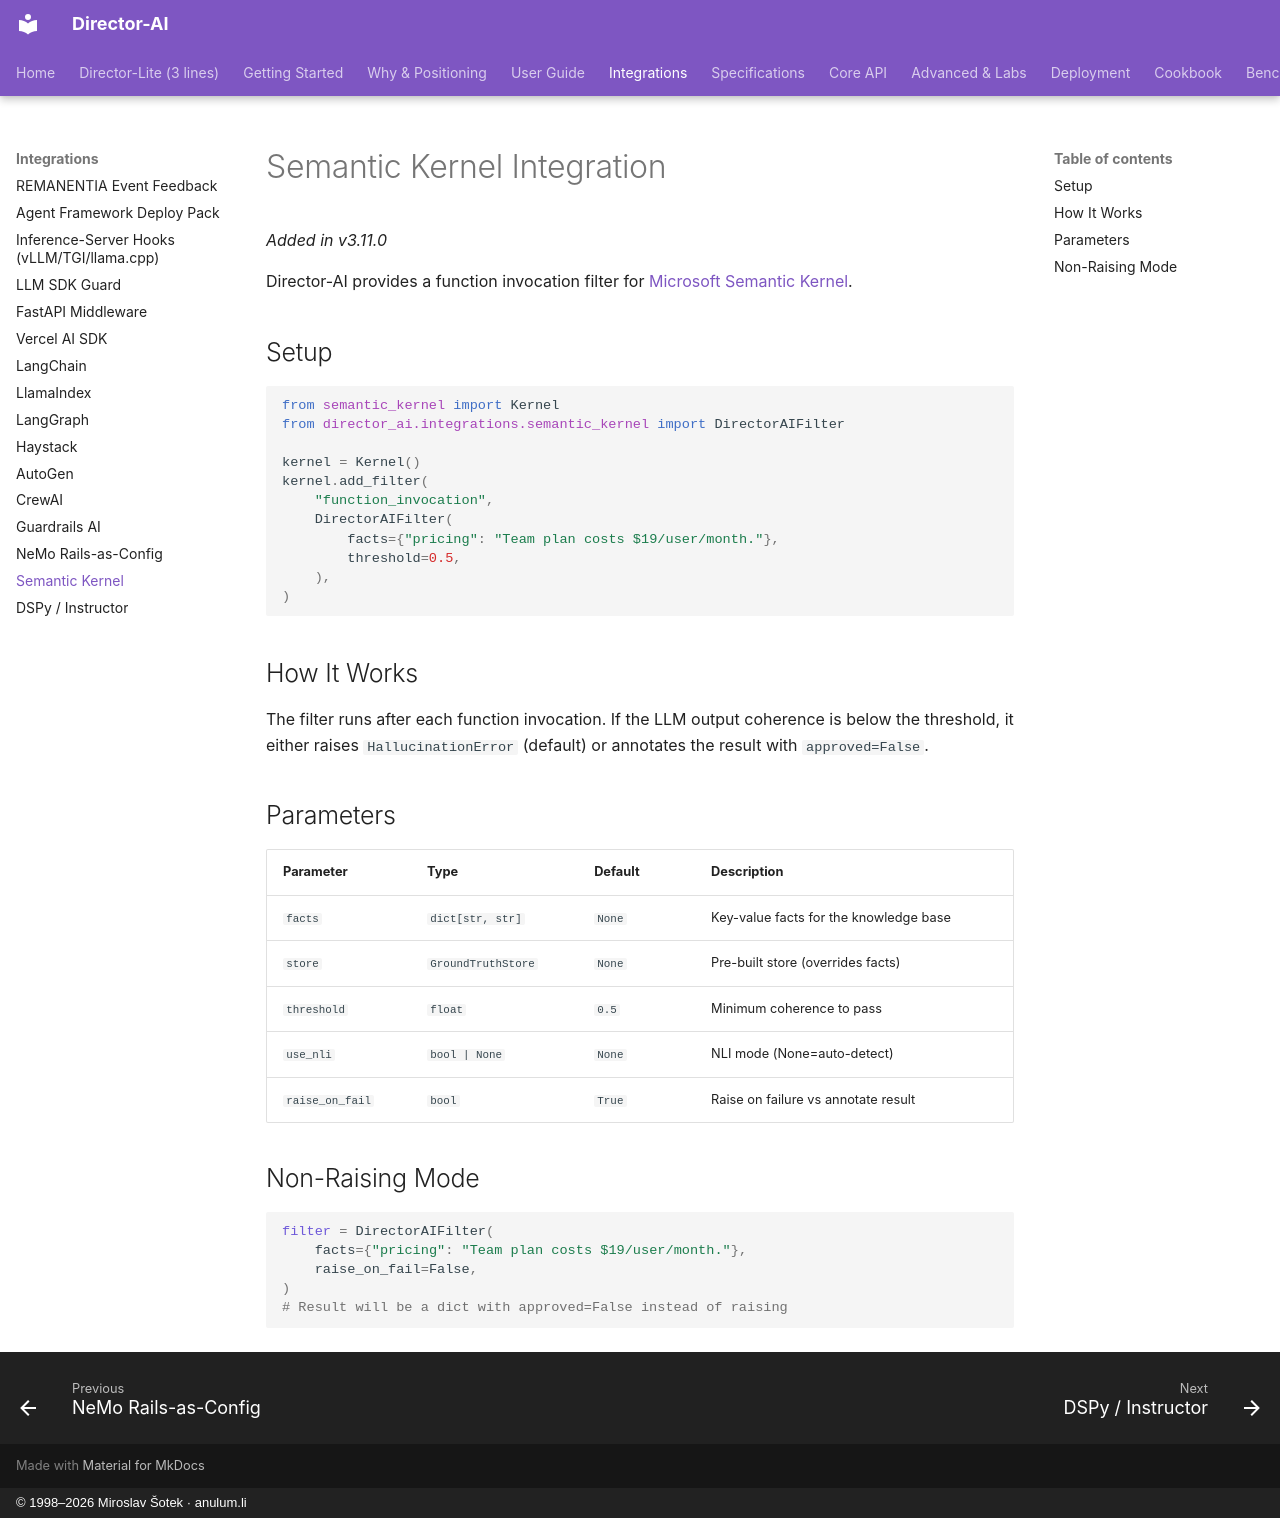

repository: anulum/director-ai · page: integrations/semantic-kernel/index.html · generator: mkdocs · copyright: © 1998–2026 Miroslav Šotek · anulum.li

# Semantic Kernel Integration

*Added in v3.11.0*

Director-AI provides a function invocation filter for [Microsoft Semantic Kernel](https://learn.microsoft.com/en-us/semantic-kernel/).

## Setup

```python
from semantic_kernel import Kernel
from director_ai.integrations.semantic_kernel import DirectorAIFilter

kernel = Kernel()
kernel.add_filter(
    "function_invocation",
    DirectorAIFilter(
        facts={"pricing": "Team plan costs $19/user/month."},
        threshold=0.5,
    ),
)
```

## How It Works

The filter runs after each function invocation. If the LLM output coherence is below the threshold, it either raises `HallucinationError` (default) or annotates the result with `approved=False`.

## Parameters

| Parameter | Type | Default | Description |
|-----------|------|---------|-------------|
| `facts` | `dict[str, str]` | `None` | Key-value facts for the knowledge base |
| `store` | `GroundTruthStore` | `None` | Pre-built store (overrides facts) |
| `threshold` | `float` | `0.5` | Minimum coherence to pass |
| `use_nli` | `bool | None` | `None` | NLI mode (None=auto-detect) |
| `raise_on_fail` | `bool` | `True` | Raise on failure vs annotate result |

## Non-Raising Mode

```python
filter = DirectorAIFilter(
    facts={"pricing": "Team plan costs $19/user/month."},
    raise_on_fail=False,
)
# Result will be a dict with approved=False instead of raising
```
